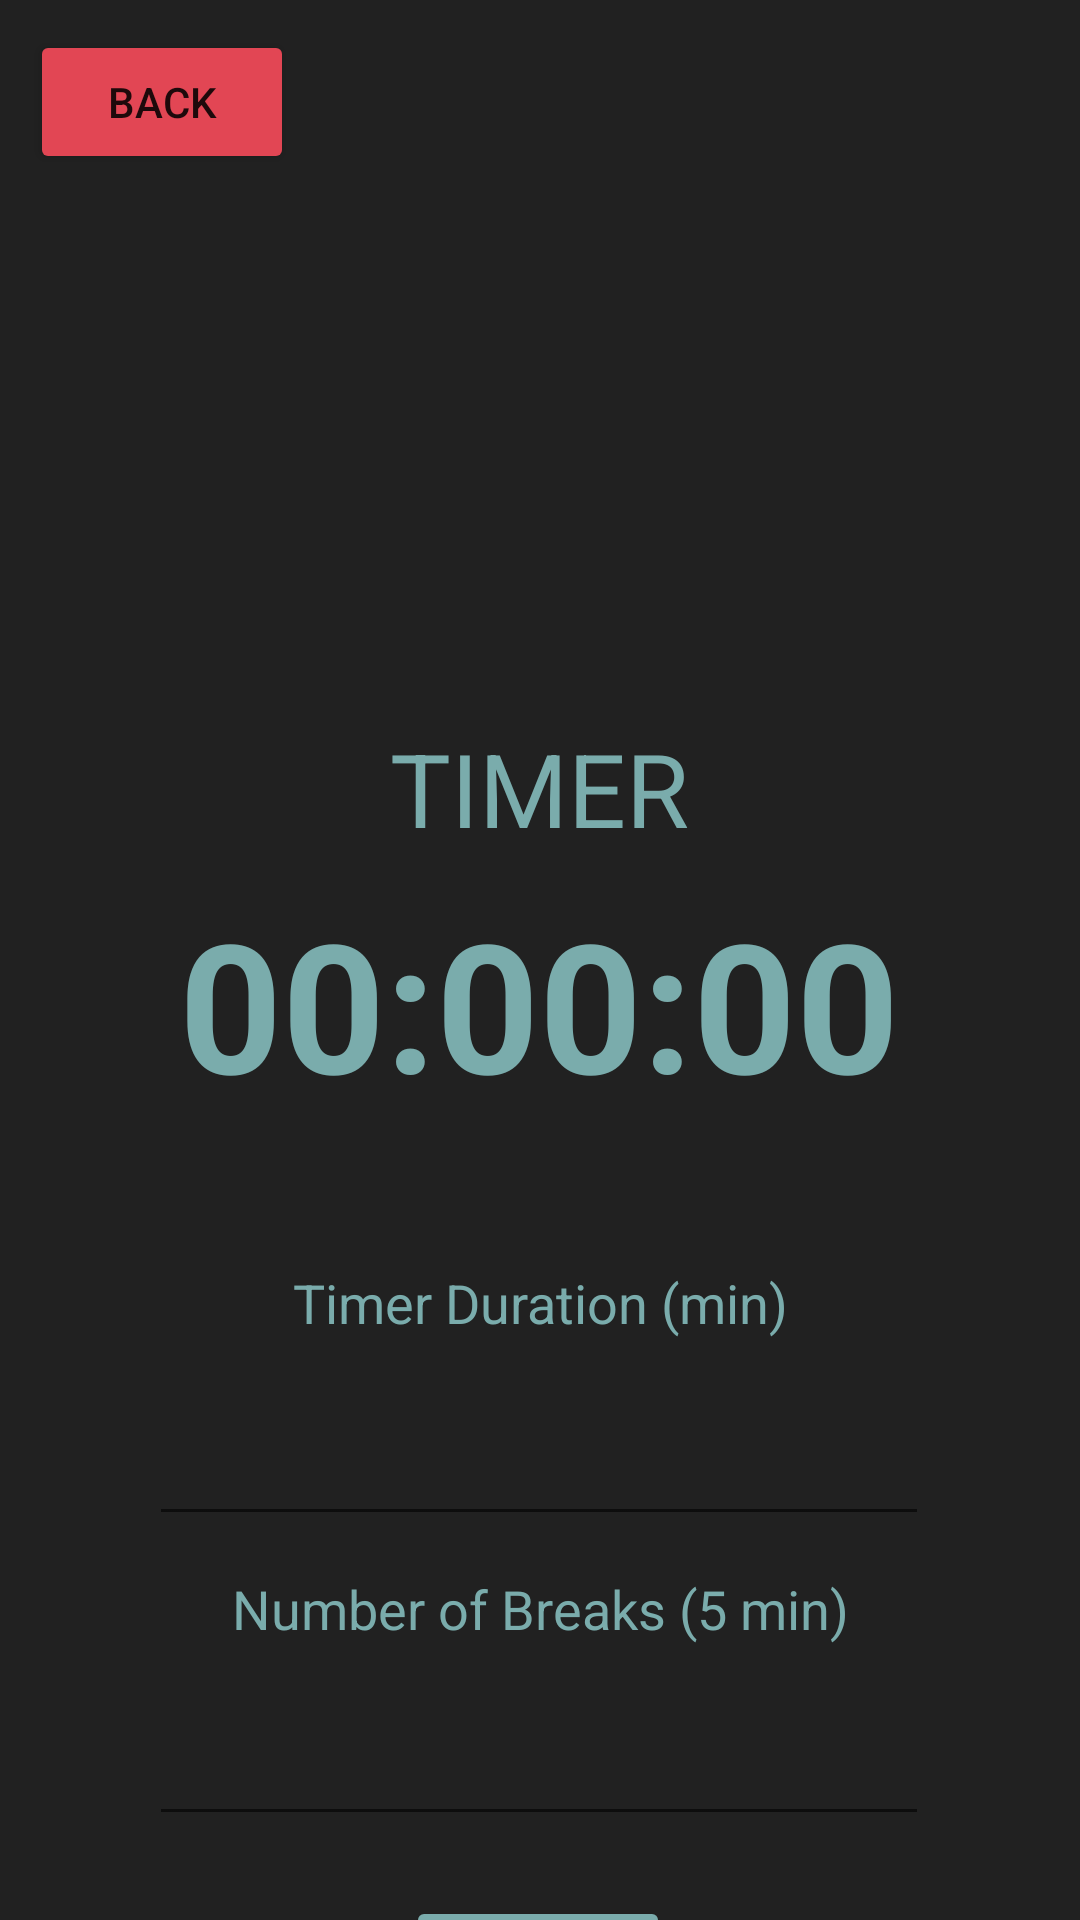

Produce the Android XML layout that renders to this screen, including the resource entries it uses.
<!-- AndroidManifest.xml: application theme Theme.TimeFlow -->
<!-- res/layout/activity_timer.xml -->
<?xml version="1.0" encoding="utf-8"?>
<androidx.constraintlayout.widget.ConstraintLayout xmlns:android="http://schemas.android.com/apk/res/android"
    xmlns:app="http://schemas.android.com/apk/res-auto"
    xmlns:tools="http://schemas.android.com/tools"
    android:id="@+id/constraintLayout"
    android:layout_width="match_parent"
    android:layout_height="match_parent"
    android:background="#212121"
    android:backgroundTint="#212121"
    tools:context=".Timer">

    <TextView
        android:id="@+id/timerMain"
        android:layout_width="128dp"
        android:layout_height="58dp"
        android:layout_marginTop="240dp"
        android:text="TIMER"
        android:textAlignment="center"
        android:textColor="#7AACAC"
        android:textSize="34sp"
        app:layout_constraintEnd_toEndOf="parent"
        app:layout_constraintHorizontal_bias="0.498"
        app:layout_constraintStart_toStartOf="parent"
        app:layout_constraintTop_toTopOf="parent" />

    <TextView
        android:id="@+id/timerCountdown"
        android:layout_width="268dp"
        android:layout_height="84dp"
        android:layout_marginTop="-4dp"
        android:text="00:00:00"
        android:textAlignment="center"
        android:textColor="#7AACAC"
        android:textSize="60sp"
        android:textStyle="bold"
        app:layout_constraintEnd_toEndOf="parent"
        app:layout_constraintHorizontal_bias="0.496"
        app:layout_constraintStart_toStartOf="parent"
        app:layout_constraintTop_toBottomOf="@+id/timerMain" />

    <Button
        android:id="@+id/timerButton"
        android:layout_width="wrap_content"
        android:layout_height="wrap_content"
        android:layout_marginTop="632dp"
        android:backgroundTint="#7AACAC"
        android:onClick="updateTimer"
        android:text="START"
        app:layout_constraintEnd_toEndOf="parent"
        app:layout_constraintHorizontal_bias="0.498"
        app:layout_constraintStart_toStartOf="parent"
        app:layout_constraintTop_toTopOf="parent" />

    <EditText
        android:id="@+id/timerInputDuration"
        android:layout_width="260dp"
        android:layout_height="60dp"
        android:layout_marginTop="452dp"
        android:ems="10"
        android:inputType="text"
        android:textColor="#7AACAC"
        app:layout_constraintEnd_toEndOf="parent"
        app:layout_constraintHorizontal_bias="0.496"
        app:layout_constraintStart_toStartOf="parent"
        app:layout_constraintTop_toTopOf="parent"
        tools:ignore="SpeakableTextPresentCheck" />

    <TextView
        android:id="@+id/timerDirections"
        android:layout_width="203dp"
        android:layout_height="30dp"
        android:text="Timer Duration (min)"
        android:textAlignment="center"
        android:textColor="#7AACAC"
        android:textSize="18sp"
        app:layout_constraintBottom_toTopOf="@+id/timerInputDuration"
        app:layout_constraintEnd_toEndOf="parent"
        app:layout_constraintStart_toStartOf="parent"
        app:layout_constraintTop_toBottomOf="@+id/timerCountdown"
        app:layout_constraintVertical_bias="1.0" />

    <Button
        android:id="@+id/timerToMain"
        android:layout_width="wrap_content"
        android:layout_height="wrap_content"
        android:layout_marginStart="10dp"
        android:layout_marginTop="10dp"
        android:backgroundTint="#E24654"
        android:onClick="exitTimer"
        android:text="Back"
        app:layout_constraintStart_toStartOf="parent"
        app:layout_constraintTop_toTopOf="parent" />

    <EditText
        android:id="@+id/timerInputInterval"
        android:layout_width="260dp"
        android:layout_height="60dp"
        android:layout_marginTop="552dp"
        android:ems="10"
        android:inputType="text"
        android:textColor="#7AACAC"
        app:layout_constraintEnd_toEndOf="parent"
        app:layout_constraintHorizontal_bias="0.496"
        app:layout_constraintStart_toStartOf="parent"
        app:layout_constraintTop_toTopOf="parent"
        tools:ignore="SpeakableTextPresentCheck" />

    <TextView
        android:id="@+id/timerIntervalDirections"
        android:layout_width="215dp"
        android:layout_height="28dp"
        android:text="Number of Breaks (5 min)"
        android:textAlignment="center"
        android:textColor="#7AACAC"
        android:textSize="18sp"
        app:layout_constraintBottom_toTopOf="@+id/timerInputInterval"
        app:layout_constraintEnd_toEndOf="parent"
        app:layout_constraintStart_toStartOf="parent"
        app:layout_constraintTop_toBottomOf="@+id/timerCountdown"
        app:layout_constraintVertical_bias="1.0" />

</androidx.constraintlayout.widget.ConstraintLayout>
<!-- resources referenced by this layout -->
<resources>
  <style name="Theme.TimeFlow" parent="Theme.MaterialComponents.DayNight.NoActionBar">
          
          <item name="colorPrimary">@color/purple_500</item>
          <item name="colorPrimaryVariant">@color/purple_700</item>
          <item name="colorOnPrimary">@color/white</item>
          
          <item name="colorSecondary">@color/teal_200</item>
          <item name="colorSecondaryVariant">@color/teal_700</item>
          <item name="colorOnSecondary">@color/black</item>
          
          <item name="android:statusBarColor">?attr/colorPrimaryVariant</item>
          
      </style>
  <!-- not gathered from this repository: default colours our renderer supplied (Android Studio template values) -->
  <color name="purple_500">#FF6200EE</color>
  <color name="purple_700">#FF3700B3</color>
  <color name="teal_200">#FF03DAC5</color>
  <color name="teal_700">#FF018786</color>
  <color name="black">#FF000000</color>
  <color name="white">#FFFFFFFF</color>
</resources>
